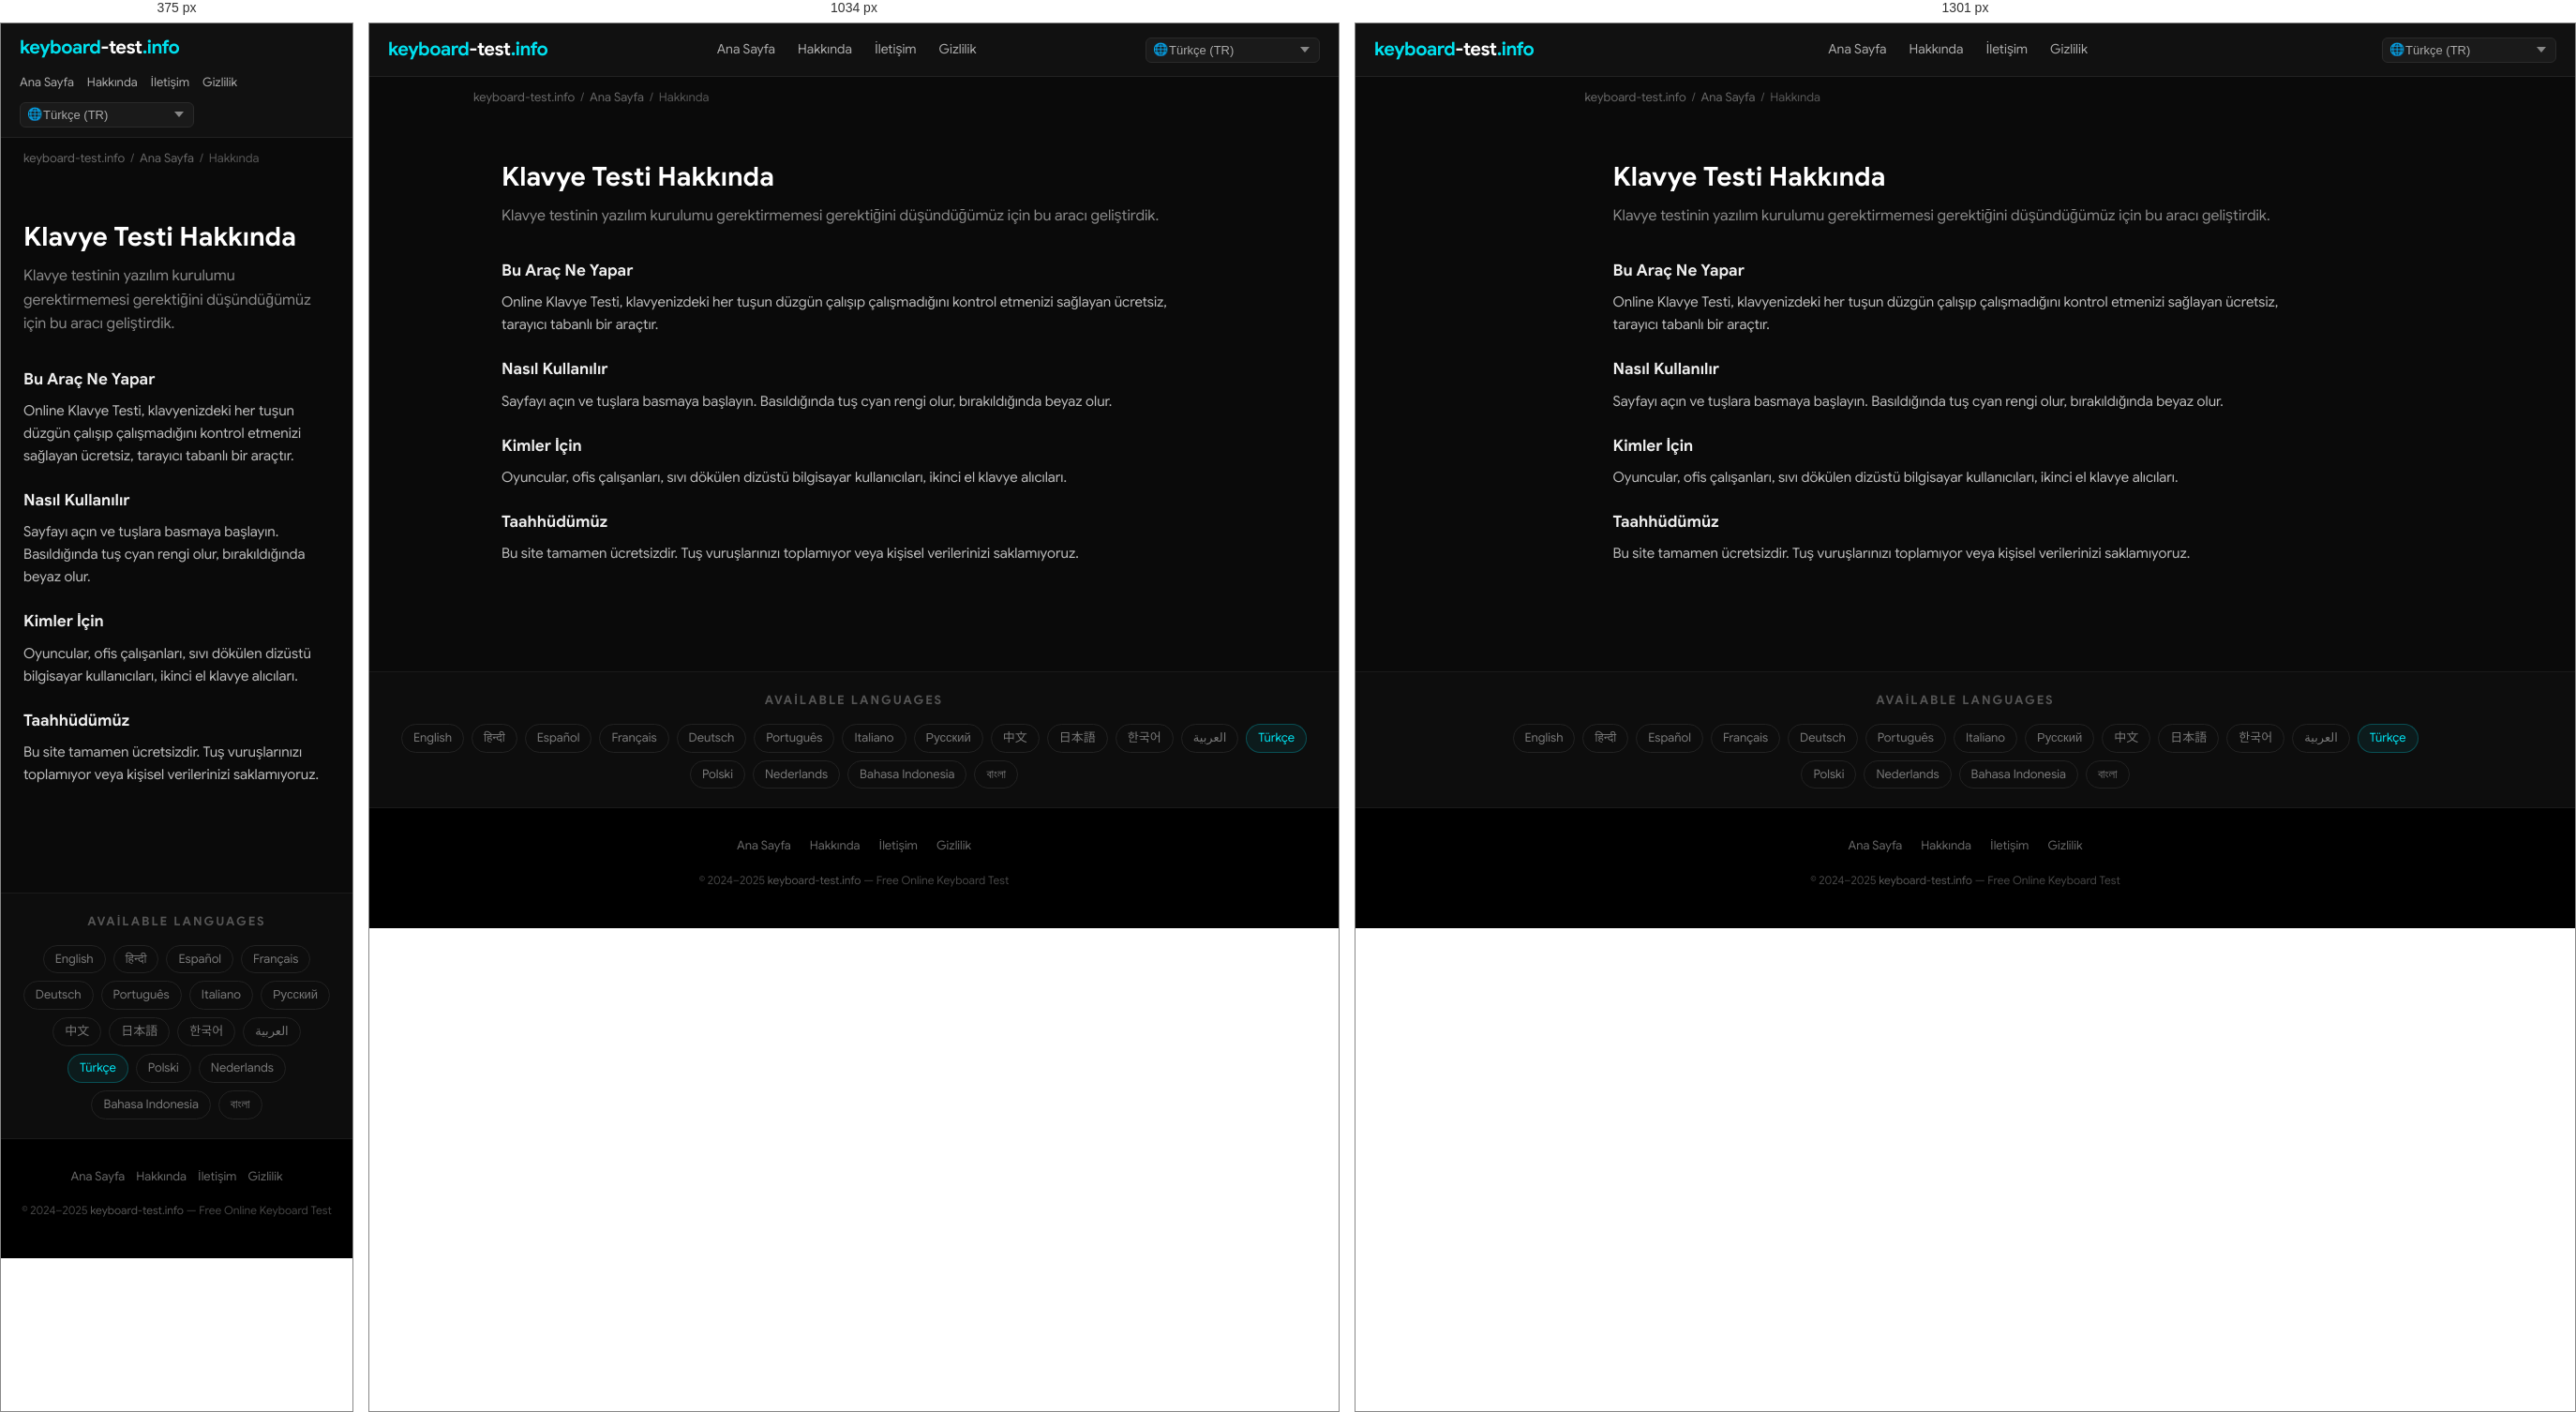
Rendered at 375 px, 1034 px and 1301 px, left to right.

<!-- file: index.html -->
<!DOCTYPE html>
<html lang="tr" dir="ltr">
<head>
  <meta charset="UTF-8">
  <meta name="viewport" content="width=device-width, initial-scale=1.0">
  <title>Klavye Testi Hakkında — keyboard-test.info</title>
  <meta name="description" content="Klavye testinin yazılım kurulumu gerektirmemesi gerektiğini düşündüğümüz için bu aracı geliştirdik.">
  <meta name="keywords" content="keyboard test, test keyboard, keyboard test online, online keyboard tester, keyboard checker, key test, keyboard testing tool, test my keyboard">
  <meta name="robots" content="index, follow, max-snippet:-1, max-image-preview:large">
  <meta name="author" content="keyboard-test.info">
  <link rel="canonical" href="https://keyboard-test.info/tr/about/">
  <link rel="alternate" hreflang="en" href="https://keyboard-test.info/en/">
    <link rel="alternate" hreflang="hi" href="https://keyboard-test.info/hi/">
    <link rel="alternate" hreflang="es" href="https://keyboard-test.info/es/">
    <link rel="alternate" hreflang="fr" href="https://keyboard-test.info/fr/">
    <link rel="alternate" hreflang="de" href="https://keyboard-test.info/de/">
    <link rel="alternate" hreflang="pt" href="https://keyboard-test.info/pt/">
    <link rel="alternate" hreflang="it" href="https://keyboard-test.info/it/">
    <link rel="alternate" hreflang="ru" href="https://keyboard-test.info/ru/">
    <link rel="alternate" hreflang="zh" href="https://keyboard-test.info/zh/">
    <link rel="alternate" hreflang="ja" href="https://keyboard-test.info/ja/">
    <link rel="alternate" hreflang="ko" href="https://keyboard-test.info/ko/">
    <link rel="alternate" hreflang="ar" href="https://keyboard-test.info/ar/">
    <link rel="alternate" hreflang="tr" href="https://keyboard-test.info/tr/">
    <link rel="alternate" hreflang="pl" href="https://keyboard-test.info/pl/">
    <link rel="alternate" hreflang="nl" href="https://keyboard-test.info/nl/">
    <link rel="alternate" hreflang="id" href="https://keyboard-test.info/id/">
    <link rel="alternate" hreflang="bn" href="https://keyboard-test.info/bn/">
    <link rel="alternate" hreflang="x-default" href="https://keyboard-test.info/en/">
  <!-- Open Graph -->
  <meta property="og:type" content="website">
  <meta property="og:title" content="Klavye Testi Hakkında — keyboard-test.info">
  <meta property="og:description" content="Klavye testinin yazılım kurulumu gerektirmemesi gerektiğini düşündüğümüz için bu aracı geliştirdik.">
  <meta property="og:url" content="https://keyboard-test.info/tr/about/">
  <meta property="og:site_name" content="keyboard-test.info">
  <meta property="og:locale" content="tr">
  <!-- Twitter Card -->
  <meta name="twitter:card" content="summary_large_image">
  <meta name="twitter:title" content="Klavye Testi Hakkında — keyboard-test.info">
  <meta name="twitter:description" content="Klavye testinin yazılım kurulumu gerektirmemesi gerektiğini düşündüğümüz için bu aracı geliştirdik.">
  <!-- Google Sans local font preload -->
  <link rel="preload" href="/fonts/google-sans-latin-400-normal.woff2" as="font" type="font/woff2" crossorigin>
  <link rel="preload" href="/fonts/google-sans-latin-700-normal.woff2" as="font" type="font/woff2" crossorigin>
  <!-- Favicon & Icons -->
  <link rel="icon" type="image/x-icon" href="/images/fav.ico">
  <link rel="shortcut icon" href="/images/fav.ico">
  <link rel="apple-touch-icon" href="/images/apple-touch-icon.png">
  <meta name="theme-color" content="#0a0a0a">
  <!-- Open Graph Image -->
  <meta property="og:image" content="https://keyboard-test.info/images/og-image.jpg">
  <meta property="og:image:width" content="1200">
  <meta property="og:image:height" content="630">
  <meta name="twitter:image" content="https://keyboard-test.info/images/og-image.jpg">
  <!-- Stylesheet -->
  <link rel="stylesheet" href="/css/style.css">
  <!-- Schema.org -->
  <script type="application/ld+json">
  {
    "@context": "https://schema.org",
    "@type": "WebApplication",
    "name": "Keyboard Test Online",
    "url": "https://keyboard-test.info",
    "description": "Free online keyboard testing tool. Press any key to check if it works correctly.",
    "applicationCategory": "UtilityApplication",
    "operatingSystem": "Any",
    "offers": { "@type": "Offer", "price": "0", "priceCurrency": "USD" },
    "author": { "@type": "Organization", "name": "keyboard-test.info", "url": "https://keyboard-test.info" },
    "inLanguage": "tr"
  }
  </script>
  <script type="application/ld+json">
  {"@context":"https://schema.org","@type":"AboutPage","name":"Klavye Testi Hakkında","url":"https://keyboard-test.info/tr/about/","description":"Klavye testinin yazılım kurulumu gerektirmemesi gerektiğini düşündüğümüz için bu aracı geliştirdik."}
  </script>
</head>
<body>

<nav class="site-nav" role="navigation" aria-label="Main navigation">
  <div class="nav-inner">
    <a href="/tr/" class="logo">keyboard<span>-test</span>.info</a>
    <ul class="nav-links">
      <li><a href="/tr/">Ana Sayfa</a></li>
      <li><a href="/tr/about/">Hakkında</a></li>
      <li><a href="/tr/contact/">İletişim</a></li>
      <li><a href="/tr/privacy/">Gizlilik</a></li>
    </ul>
    <div class="nav-lang">
      <span class="lang-globe">🌐</span>
      <select class="lang-select has-globe" aria-label="Select language" onchange="window.location.href=this.value">
        <option value="/en/">English (EN)</option><option value="/hi/">हिन्दी (HI)</option><option value="/es/">Español (ES)</option><option value="/fr/">Français (FR)</option><option value="/de/">Deutsch (DE)</option><option value="/pt/">Português (PT)</option><option value="/it/">Italiano (IT)</option><option value="/ru/">Русский (RU)</option><option value="/zh/">中文 (ZH)</option><option value="/ja/">日本語 (JA)</option><option value="/ko/">한국어 (KO)</option><option value="/ar/">العربية (AR)</option><option value="/tr/" selected>Türkçe (TR)</option><option value="/pl/">Polski (PL)</option><option value="/nl/">Nederlands (NL)</option><option value="/id/">Bahasa Indonesia (ID)</option><option value="/bn/">বাংলা (BN)</option>
      </select>
    </div>
  </div>
</nav>
<main>
  <div class="breadcrumb"><a href="/">keyboard-test.info</a><span>/</span><a href="/tr/">Ana Sayfa</a><span>/</span>Hakkında</div>
  <div class="page-wrap">
    <h1>Klavye Testi Hakkında</h1>
    <p class="page-lead">Klavye testinin yazılım kurulumu gerektirmemesi gerektiğini düşündüğümüz için bu aracı geliştirdik.</p>
    <h3>Bu Araç Ne Yapar</h3><p>Online Klavye Testi, klavyenizdeki her tuşun düzgün çalışıp çalışmadığını kontrol etmenizi sağlayan ücretsiz, tarayıcı tabanlı bir araçtır.</p>
<h3>Nasıl Kullanılır</h3><p>Sayfayı açın ve tuşlara basmaya başlayın. Basıldığında tuş cyan rengi olur, bırakıldığında beyaz olur.</p>
<h3>Kimler İçin</h3><p>Oyuncular, ofis çalışanları, sıvı dökülen dizüstü bilgisayar kullanıcıları, ikinci el klavye alıcıları.</p>
<h3>Taahhüdümüz</h3><p>Bu site tamamen ücretsizdir. Tuş vuruşlarınızı toplamıyor veya kişisel verilerinizi saklamıyoruz.</p>

  </div>
</main>

<section class="lang-switcher" aria-label="Language selector">
  <h3>Available Languages</h3>
  <div class="lang-grid"><a href="/en/">English</a><a href="/hi/">हिन्दी</a><a href="/es/">Español</a><a href="/fr/">Français</a><a href="/de/">Deutsch</a><a href="/pt/">Português</a><a href="/it/">Italiano</a><a href="/ru/">Русский</a><a href="/zh/">中文</a><a href="/ja/">日本語</a><a href="/ko/">한국어</a><a href="/ar/">العربية</a><a href="/tr/" class="active">Türkçe</a><a href="/pl/">Polski</a><a href="/nl/">Nederlands</a><a href="/id/">Bahasa Indonesia</a><a href="/bn/">বাংলা</a></div>
</section>

<footer class="site-footer" role="contentinfo">
  <div class="footer-links">
    <a href="/tr/">Ana Sayfa</a>
    <a href="/tr/about/">Hakkında</a>
    <a href="/tr/contact/">İletişim</a>
    <a href="/tr/privacy/">Gizlilik</a>
  </div>
  <p class="footer-copy">&copy; 2024–2025 <a href="https://keyboard-test.info">keyboard-test.info</a> — Free Online Keyboard Test</p>
</footer>
</body>
</html>

/* @media block from style.css */
@media (max-width: 1300px) { .keyboard-wrap { overflow-x: scroll; } }

/* @media block from style.css */
@media (max-width: 768px) {
  .hero-top h1 { font-size: 20px; }
  .site-nav .nav-inner { flex-wrap: wrap; height: auto; padding: 10px 0; gap: 8px; }
  .nav-links  { gap: 14px; }
  .nav-links a { font-size: 13px; }
  .content-section { padding: 28px 16px; }
  .feature-grid { grid-template-columns: 1fr; }
  .footer-links { gap: 12px; }
}